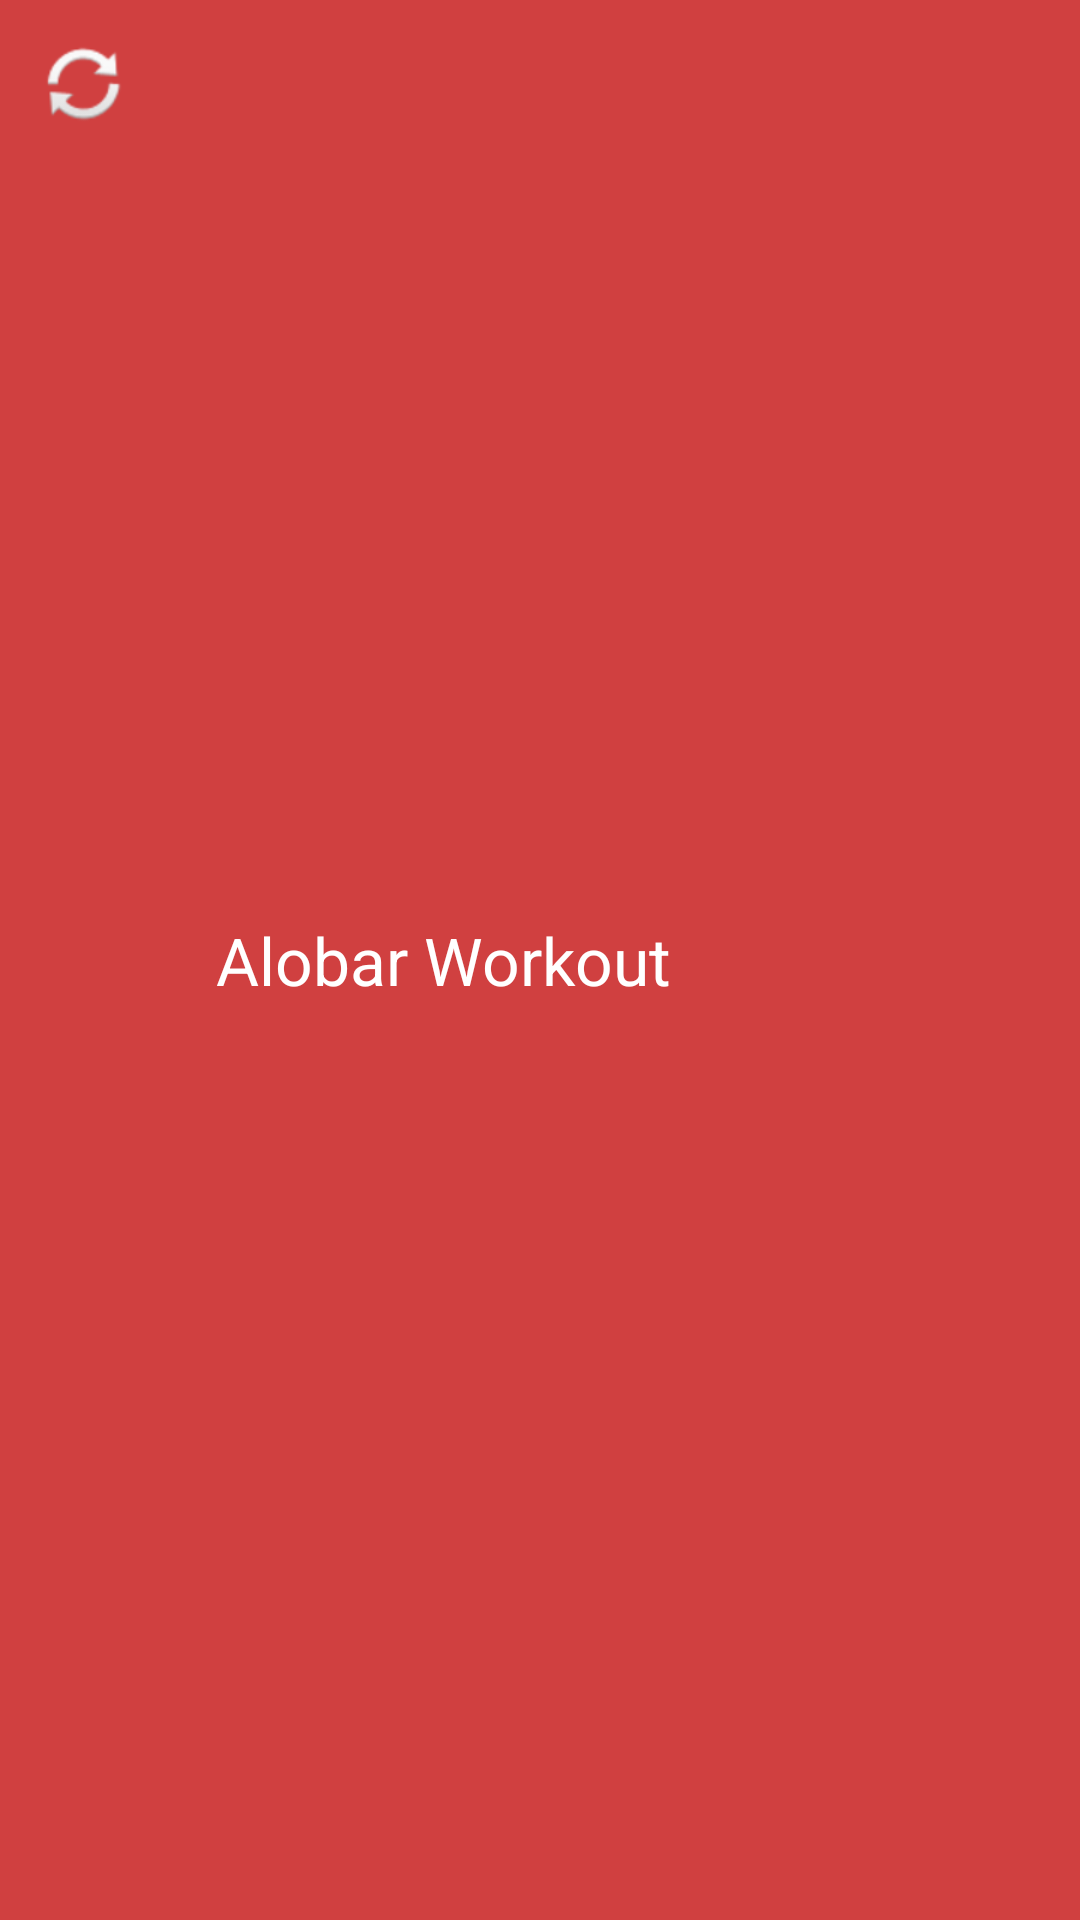

Write the Android layout XML for this screen, with the resource values it uses.
<!-- AndroidManifest.xml: application theme AppTheme -->
<!-- res/layout/toolbar.xml -->
<?xml version="1.0" encoding="utf-8"?>
<android.support.v7.widget.Toolbar xmlns:android="http://schemas.android.com/apk/res/android"
    xmlns:app="http://schemas.android.com/apk/res-auto"
    xmlns:tools="http://schemas.android.com/tools"
    android:layout_width="match_parent"
    android:layout_height="wrap_content"
    android:background="?attr/colorPrimary"
    android:minHeight="?attr/actionBarSize"
    app:navigationIcon="@android:drawable/ic_popup_sync"
    app:title="@string/app_name"
    app:titleTextAppearance="@style/TextAppearance.AppCompat.Large.Inverse"
    tools:ignore="Overdraw" />
<!-- resources referenced by this layout -->
<resources>
  <string name="app_name">Alobar Workout</string>
  <style name="AppTheme" parent="Theme.AppCompat.Light.NoActionBar">
  
          
          <item name="actionBarStyle">@style/ActionBarTheme</item>
  
          
          <item name="colorPrimary">@color/primary</item>
          <item name="colorPrimaryDark">@color/primary_dark</item>
          <item name="colorControlNormal">@android:color/white</item>
  
      </style>
  <style name="ActionBarTheme" parent="Widget.AppCompat.Toolbar">
  
          <item name="color">@android:color/white</item>
          <item name="android:textColorPrimary">@android:color/white</item>
          
          
          <item name="selectableItemBackground">?android:selectableItemBackground</item>
          <item name="selectableItemBackgroundBorderless">?android:selectableItemBackground</item>
          
      </style>
  <color name="primary">#d04040</color>
  <color name="primary_dark">#800000</color>
</resources>
